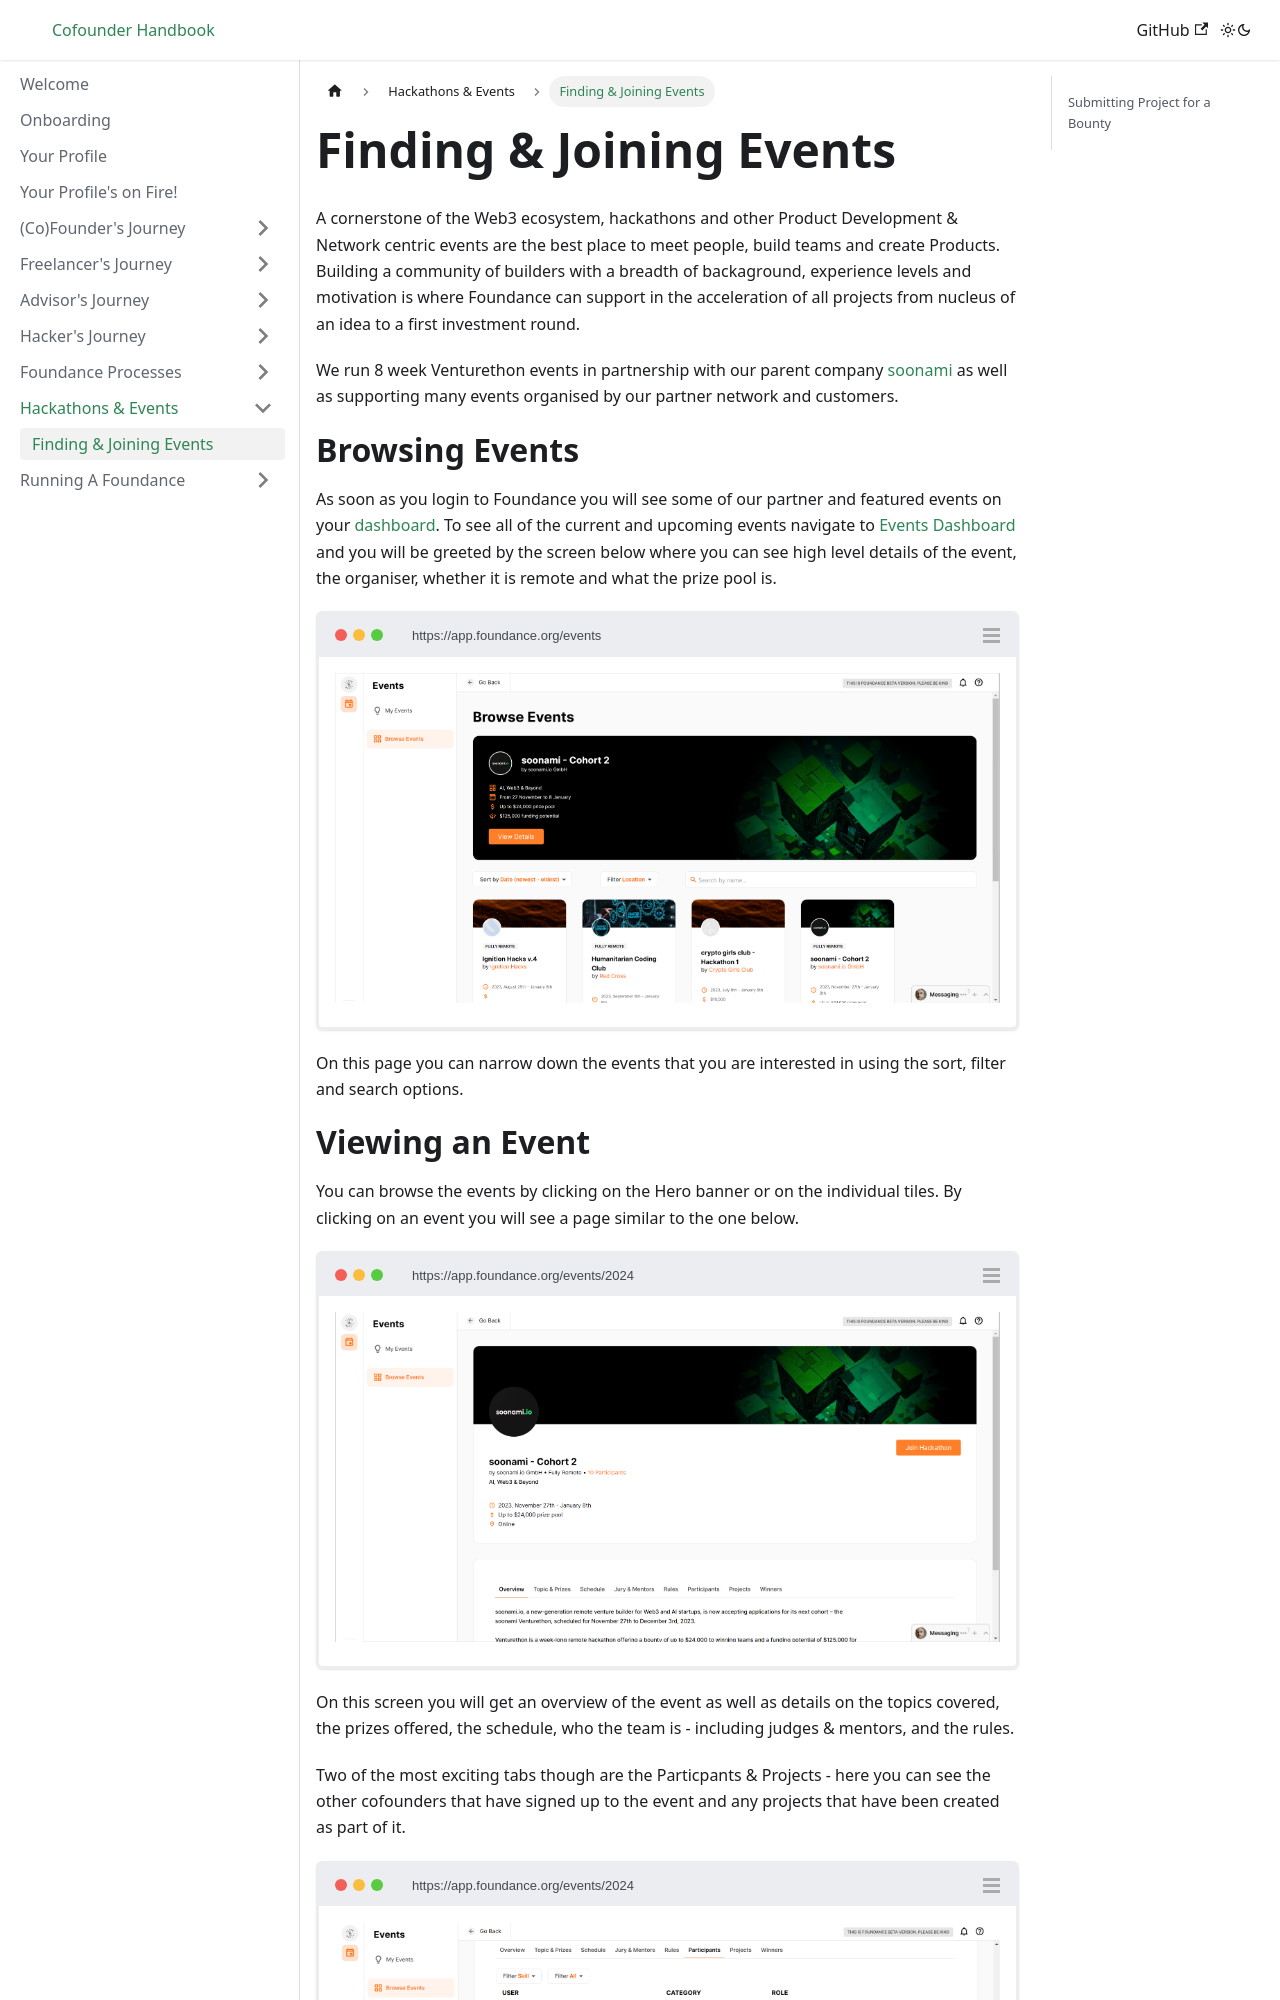

repository: foundance/foundance-docs · page: events/join-event/index.html · generator: docusaurus

---
sidebar_position: 1
---

import BrowserWindow from '../../src/components/BrowserWindow';
import Highlight from '../../src/components/Highlight';

# Finding & Joining Events

A cornerstone of the Web3 ecosystem, hackathons and other Product Development & Network centric events are the best place to meet people, build teams and create Products. Building a community of builders with a breadth of backaground, experience levels and motivation is where Foundance can support in the acceleration of all projects from nucleus of an idea to a first investment round. 

We run 8 week Venturethon events in partnership with our parent company [soonami](https://soonami.io) as well as supporting many events organised by our partner network and customers.

# Browsing Events

As soon as you login to Foundance you will see some of our partner and featured events on your [dashboard](https://app.foundance.org). To see all of the current and upcoming events navigate to [Events Dashboard](https://app.foundance.org/events) and you will be greeted by the screen below where you can see high level details of the event, the organiser, whether it is remote and what the prize pool is.

<BrowserWindow url="https://app.foundance.org/events">

![Browse Events](/img/6-browse-events.png "Browse Events")
</BrowserWindow>

On this page you can narrow down the events that you are interested in using the sort, filter and search options.
